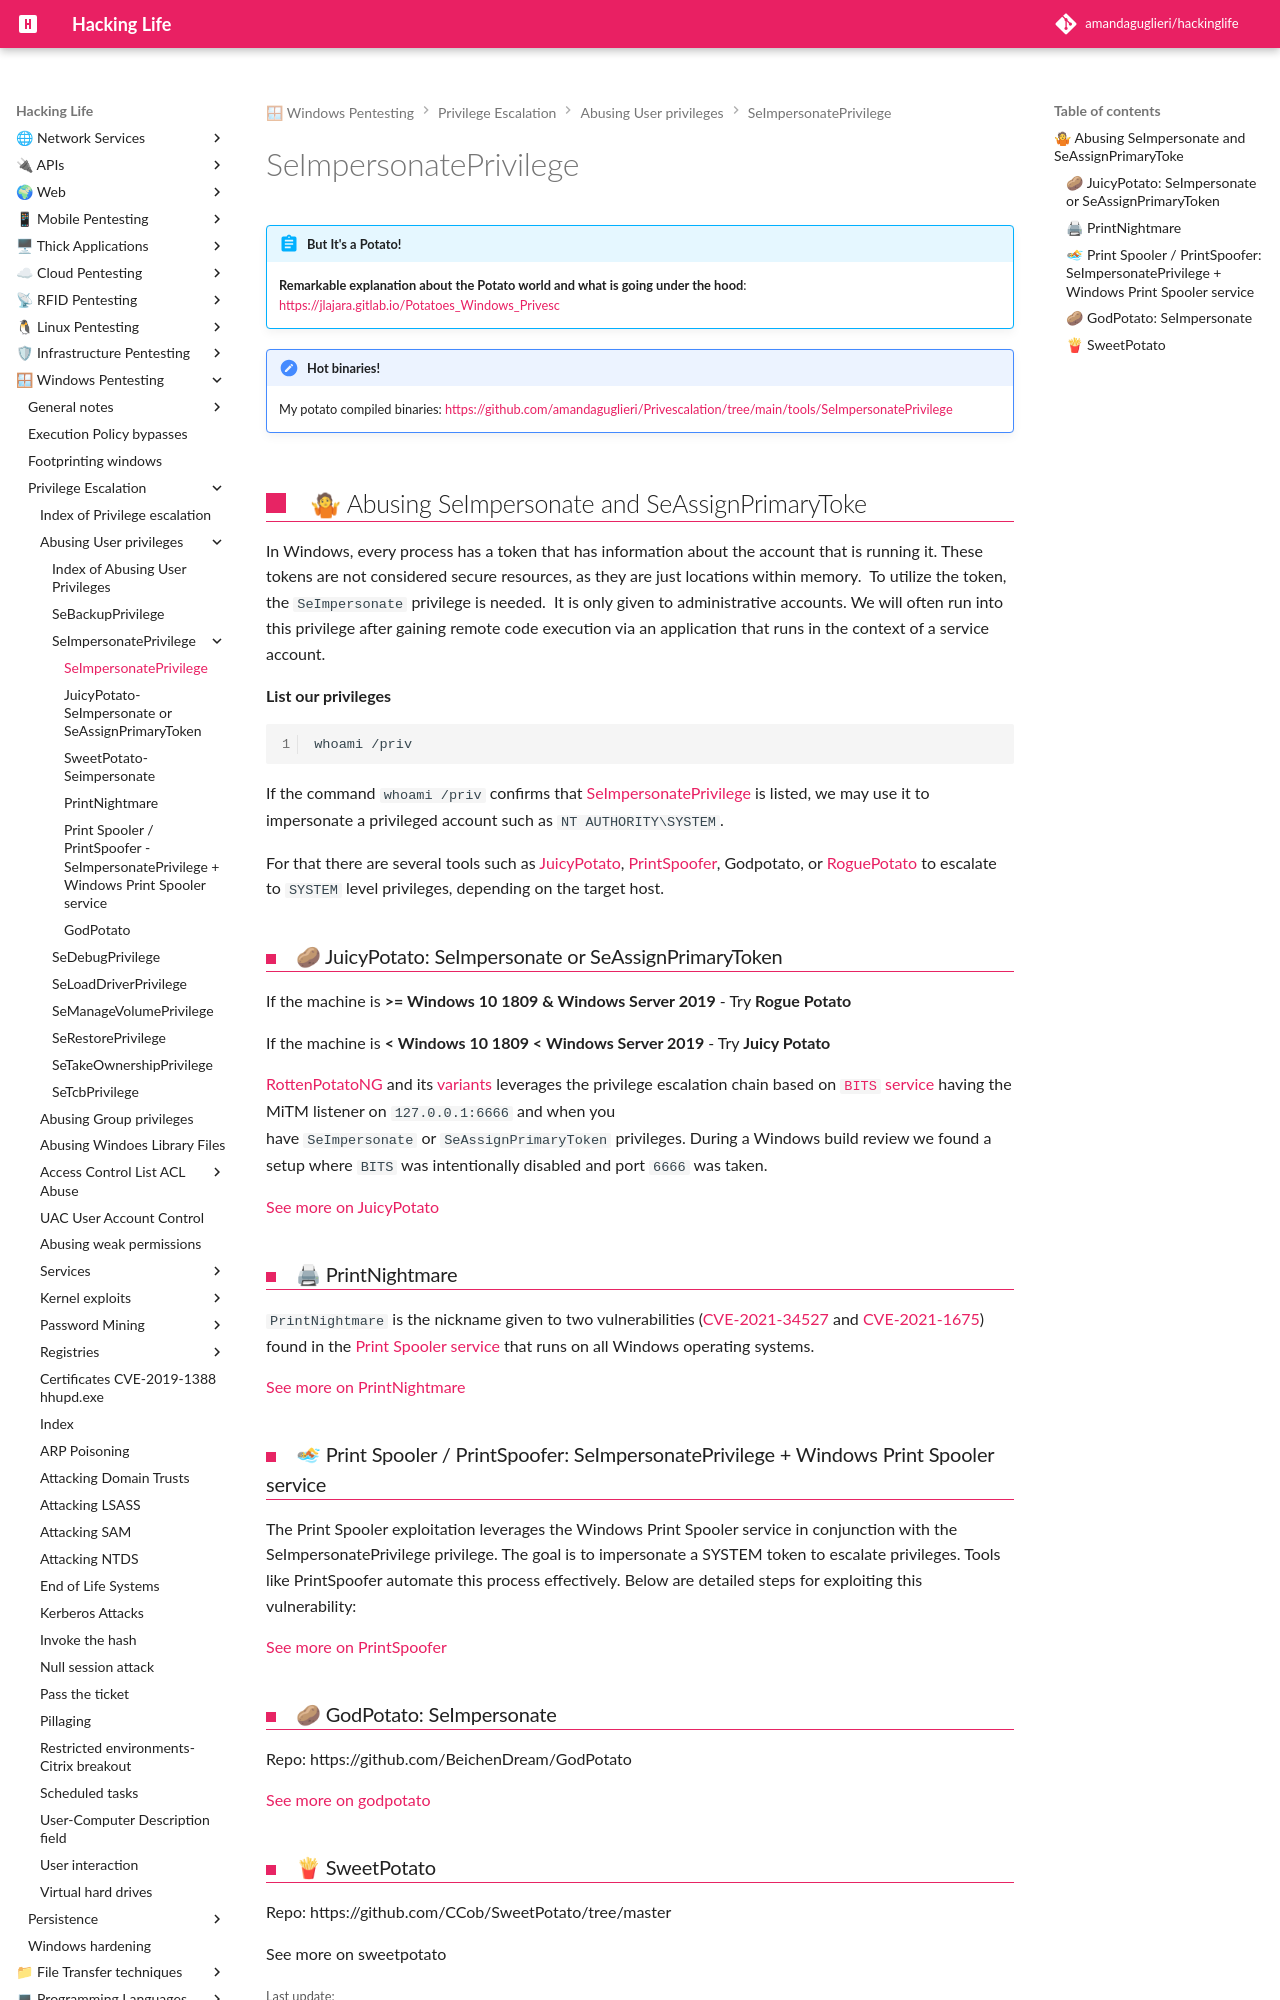

repository: amandaguglieri/hackinglife · page: seimpersonateprivilege/index.html · generator: mkdocs

---
title: SeImpersonatePrivilege
author: amandaguglieri
draft: false
TableOfContents: true
tags:
  - pentesting
  - windows
  - privilege
  - SeImpersonate
---
# SeImpersonatePrivilege 


!!! abstract "But It's a Potato!"
	**Remarkable explanation about the Potato world and what is going under the hood**: [https://jlajara.gitlab.io/Potatoes_Windows_Privesc](https://jlajara.gitlab.io/Potatoes_Windows_Privesc)


!!! note "Hot binaries!"
	My potato compiled binaries: [https://github.com/amandaguglieri/Privescalation/tree/main/tools/SeImpersonatePrivilege](https://github.com/amandaguglieri/Privescalation/tree/main/tools/SeImpersonatePrivilege)



## 🤷 Abusing SeImpersonate and SeAssignPrimaryToke

In Windows, every process has a token that has information about the account that is running it. These tokens are not considered secure resources, as they are just locations within memory.   To utilize the token, the `SeImpersonate` privilege is needed.  It is only given to administrative accounts. We will often run into this privilege after gaining remote code execution via an application that runs in the context of a service account. 
 
**List our privileges**

```
whoami /priv
```

If the command `whoami /priv` confirms that [SeImpersonatePrivilege](https://docs.microsoft.com/en-us/troubleshoot/windows-server/windows-security/seimpersonateprivilege-secreateglobalprivilege) is listed, we may  use it to impersonate a privileged account such as `NT AUTHORITY\SYSTEM`.

For that there are several tools such as [JuicyPotato](https://github.com/ohpe/juicy-potato), [PrintSpoofer](https://github.com/itm4n/PrintSpoofer), Godpotato, or [RoguePotato](https://github.com/antonioCoco/RoguePotato) to escalate to `SYSTEM` level privileges, depending on the target host.


### 🥔 JuicyPotato: SeImpersonate or SeAssignPrimaryToken

If the machine is **>= Windows 10 1809 & Windows Server 2019** - Try **Rogue Potato**  

If the machine is **< Windows 10 1809 < Windows Server 2019** - Try **Juicy Potato**


[RottenPotatoNG](https://github.com/breenmachine/RottenPotatoNG) and its [variants](https://github.com/decoder-it/lonelypotato) leverages the privilege escalation chain based on [`BITS`](https://msdn.microsoft.com/en-us/library/windows/desktop/bb968799\(v=vs.85\).aspx) [service](https://github.com/breenmachine/RottenPotatoNG/blob/4eefb0dd89decb9763f2bf52c7a067440a9ec1f0/RottenPotatoEXE/MSFRottenPotato/MSFRottenPotato.cpp#L126) having the MiTM listener on `127.0.0.1:6666` and when you have `SeImpersonate` or `SeAssignPrimaryToken` privileges. During a Windows build review we found a setup where `BITS` was intentionally disabled and port `6666` was taken.

[See more on JuicyPotato](juicypotato.md)


### 🖨 PrintNightmare

`PrintNightmare` is the nickname given to two vulnerabilities ([CVE-2021-34527](https://msrc.microsoft.com/update-guide/vulnerability/CVE-2021-34527) and [CVE-2021-1675](https://msrc.microsoft.com/update-guide/vulnerability/CVE-2021-1675)) found in the [Print Spooler service](https://docs.microsoft.com/en-us/openspecs/windows_protocols/ms-prsod/7262f540-dd18-46a3-b645-8ea9b59753dc) that runs on all Windows operating systems.

[See more on PrintNightmare](printnightmare.md)
